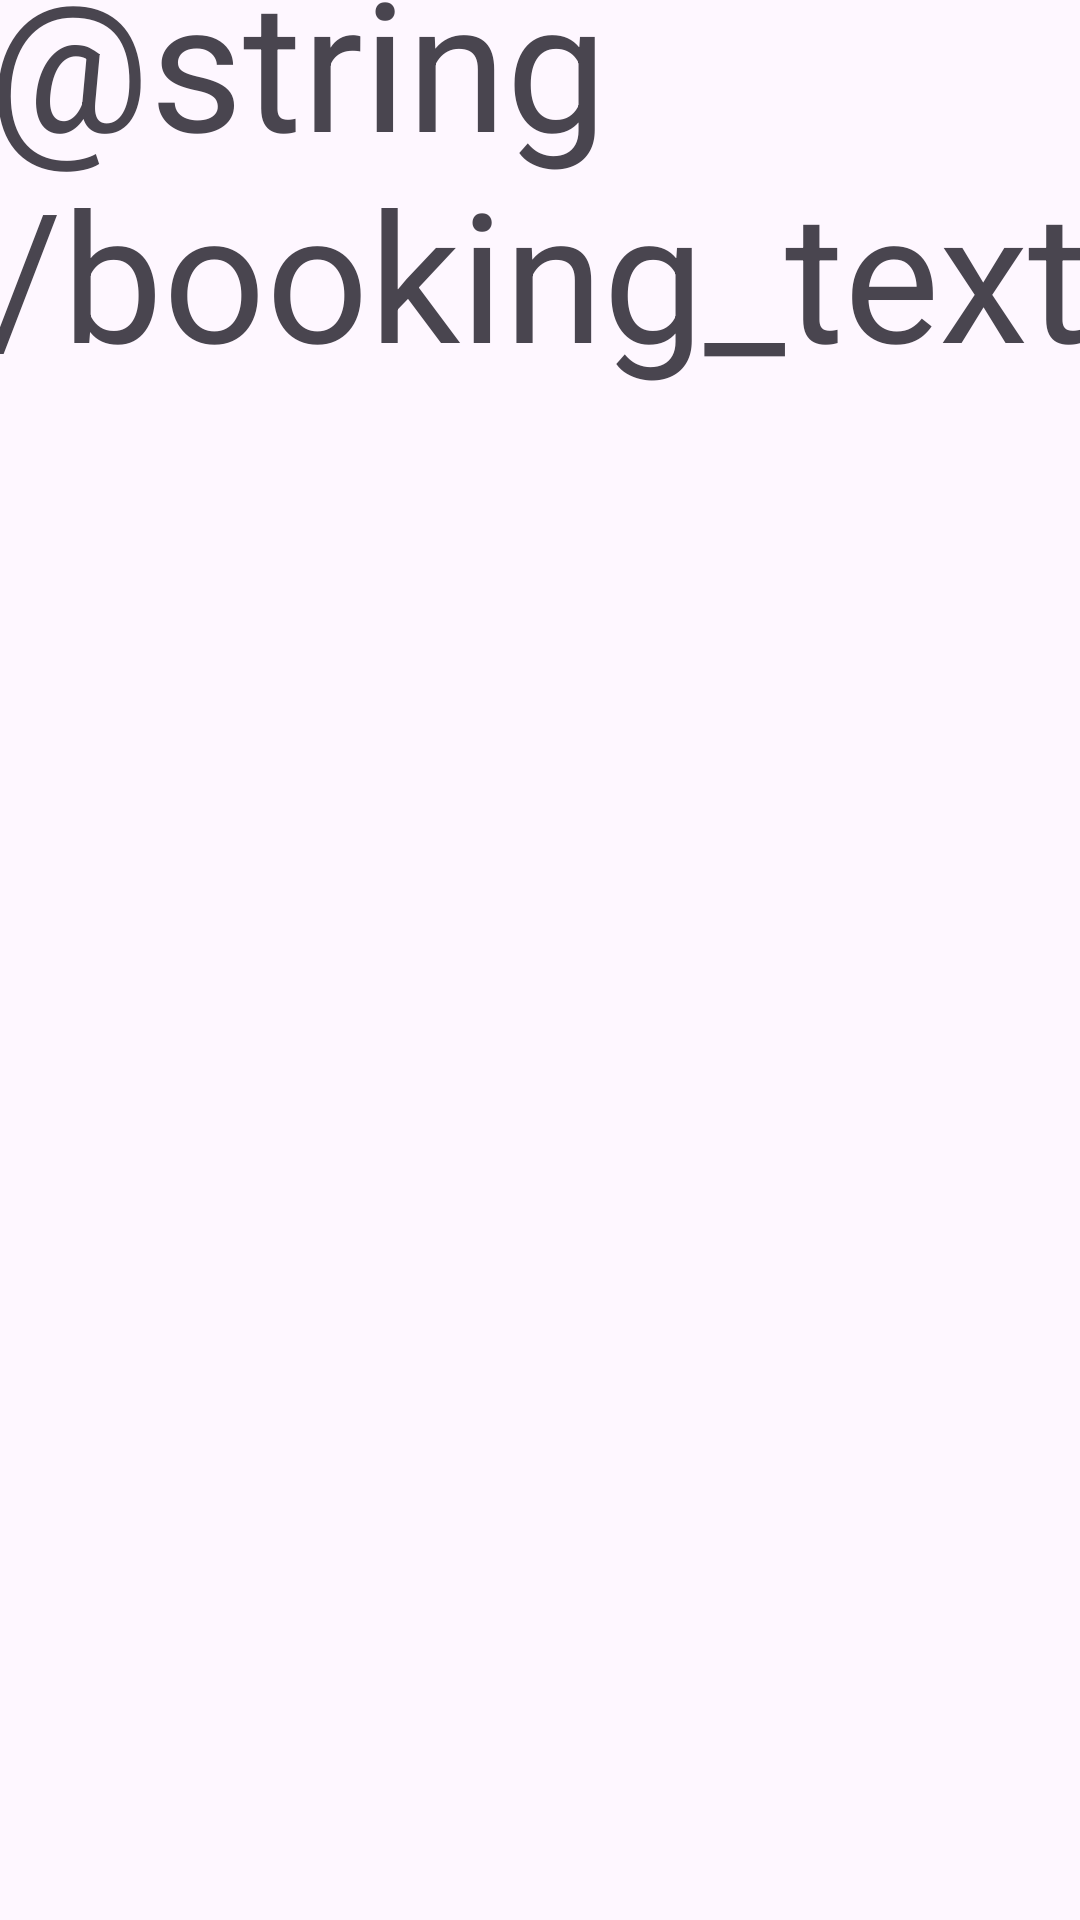

The Android layout XML behind this screen, and the referenced resources:
<!-- AndroidManifest.xml: application theme Theme.SNJBCOEAuditorium -->
<!-- res/layout/activity_booking.xml -->
<?xml version="1.0" encoding="utf-8"?>
<androidx.constraintlayout.widget.ConstraintLayout xmlns:android="http://schemas.android.com/apk/res/android"
    xmlns:app="http://schemas.android.com/apk/res-auto"
    xmlns:tools="http://schemas.android.com/tools"
    android:id="@+id/main"
    android:layout_width="match_parent"
    android:layout_height="match_parent"
    tools:context=".BookingActivity">

    <TextView
        android:id="@+id/textView"
        android:layout_width="369dp"
        android:layout_height="680dp"
        android:text="@string/booking_text"
        android:textSize="60sp"
        app:layout_constraintBottom_toBottomOf="parent"
        app:layout_constraintEnd_toEndOf="parent"
        app:layout_constraintStart_toStartOf="parent"
        app:layout_constraintTop_toTopOf="parent" />
</androidx.constraintlayout.widget.ConstraintLayout>
<!-- resources referenced by this layout -->
<resources>
  <style name="Theme.SNJBCOEAuditorium" parent="Base.Theme.SNJBCOEAuditorium" />
  <style name="Base.Theme.SNJBCOEAuditorium" parent="Theme.Material3.DayNight.NoActionBar">
          
          
      </style>
</resources>
